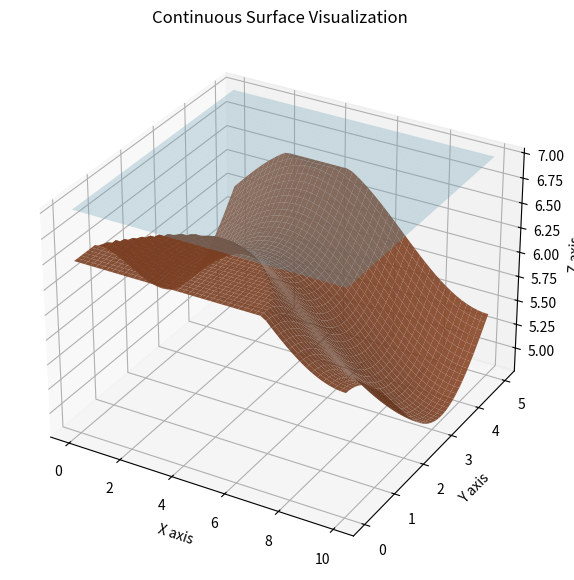

This figure's Python source:
import numpy as np
from scipy.integrate import dblquad
import matplotlib.pyplot as plt
from mpl_toolkits.mplot3d import Axes3D

X_MIN, X_MAX = 0, 10
Y_MIN, Y_MAX = 0, 5
Z_TOP_PLANE = 7

def z_top(x, y):
    return Z_TOP_PLANE

def z_bottom_surface_analytical(y, x):
    wear_bumpiness = 0.6 * (np.sin(x / X_MAX * 1.5 * np.pi) + np.cos(y / Y_MAX * 1.5 * np.pi))
    height = 6.0 + wear_bumpiness
    return np.clip(height, 0.5, Z_TOP_PLANE - 0.5)

def height_difference_func_simple(y, x):
    return z_top(x, y) - z_bottom_surface_analytical(y, x)

volume_difference, error = dblquad(
    height_difference_func_simple, 
    X_MIN, X_MAX, 
    lambda x: Y_MIN,
    lambda x: Y_MAX 
)

print(f"The continuous volume difference between the planes is: ",volume_difference, "cubic units")

fig = plt.figure(figsize=(10, 7))
ax = fig.add_subplot(111, projection='3d')
x_plot = np.linspace(X_MIN, X_MAX, 50)
y_plot = np.linspace(Y_MIN, Y_MAX, 50)
X_plot, Y_plot = np.meshgrid(x_plot, y_plot)
Z_top_plot = np.full_like(X_plot, Z_TOP_PLANE)
Z_bottom_plot = z_bottom_surface_analytical(Y_plot, X_plot)

ax.plot_surface(X_plot, Y_plot, Z_top_plot, color='skyblue', alpha=0.3)
ax.plot_surface(X_plot, Y_plot, Z_bottom_plot, color='sienna', alpha=0.9)

ax.set_title('Continuous Surface Visualization')
ax.set_xlabel('X axis')
ax.set_ylabel('Y axis')
ax.set_zlabel('Z axis')
plt.show()
